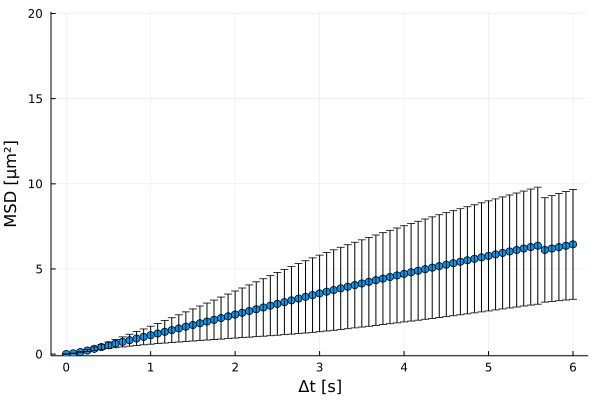

The file beside this chart, header and first rows:
xMSD, MSD, yerror
0.0, 0.0, 0.0
0.08333, 0.04461, 0.0104
0.1667, 0.1169, 0.03488
0.25, 0.2097, 0.06809
0.3333, 0.3108, 0.107
0.4167, 0.4139, 0.1493
0.5, 0.5162, 0.1945
0.5833, 0.6169, 0.243
0.6667, 0.7164, 0.2948
0.75, 0.815, 0.3488
0.8333, 0.9129, 0.4065
0.9167, 1.011, 0.4667
1.0, 1.11, 0.5294
1.083, 1.209, 0.5934
1.167, 1.308, 0.6594
1.25, 1.408, 0.7277
1.333, 1.508, 0.7982
1.417, 1.609, 0.8698
1.5, 1.709, 0.9418
1.583, 1.81, 1.014
1.667, 1.912, 1.086
1.75, 2.013, 1.158
1.833, 2.115, 1.232
1.917, 2.218, 1.306
2.0, 2.321, 1.382
2.083, 2.425, 1.458
2.167, 2.529, 1.534
2.25, 2.633, 1.61
2.333, 2.738, 1.687
2.417, 2.842, 1.762
2.5, 2.947, 1.838
2.583, 3.051, 1.912
2.667, 3.156, 1.984
2.75, 3.259, 2.054
2.833, 3.362, 2.122
2.917, 3.463, 2.186
3.0, 3.563, 2.248
3.083, 3.663, 2.307
3.167, 3.761, 2.362
3.25, 3.859, 2.415
3.333, 3.956, 2.465
3.417, 4.052, 2.514
3.5, 4.148, 2.562
3.583, 4.243, 2.609
3.667, 4.338, 2.654
3.75, 4.432, 2.699
3.833, 4.525, 2.742
3.917, 4.619, 2.784
4.0, 4.712, 2.825
4.083, 4.805, 2.865
4.167, 4.897, 2.905
4.25, 4.987, 2.944
4.333, 5.077, 2.982
4.417, 5.165, 3.018
4.5, 5.252, 3.052
4.583, 5.338, 3.085
4.667, 5.423, 3.115
4.75, 5.508, 3.145
4.833, 5.594, 3.174
4.917, 5.681, 3.202
... 13 more rows
